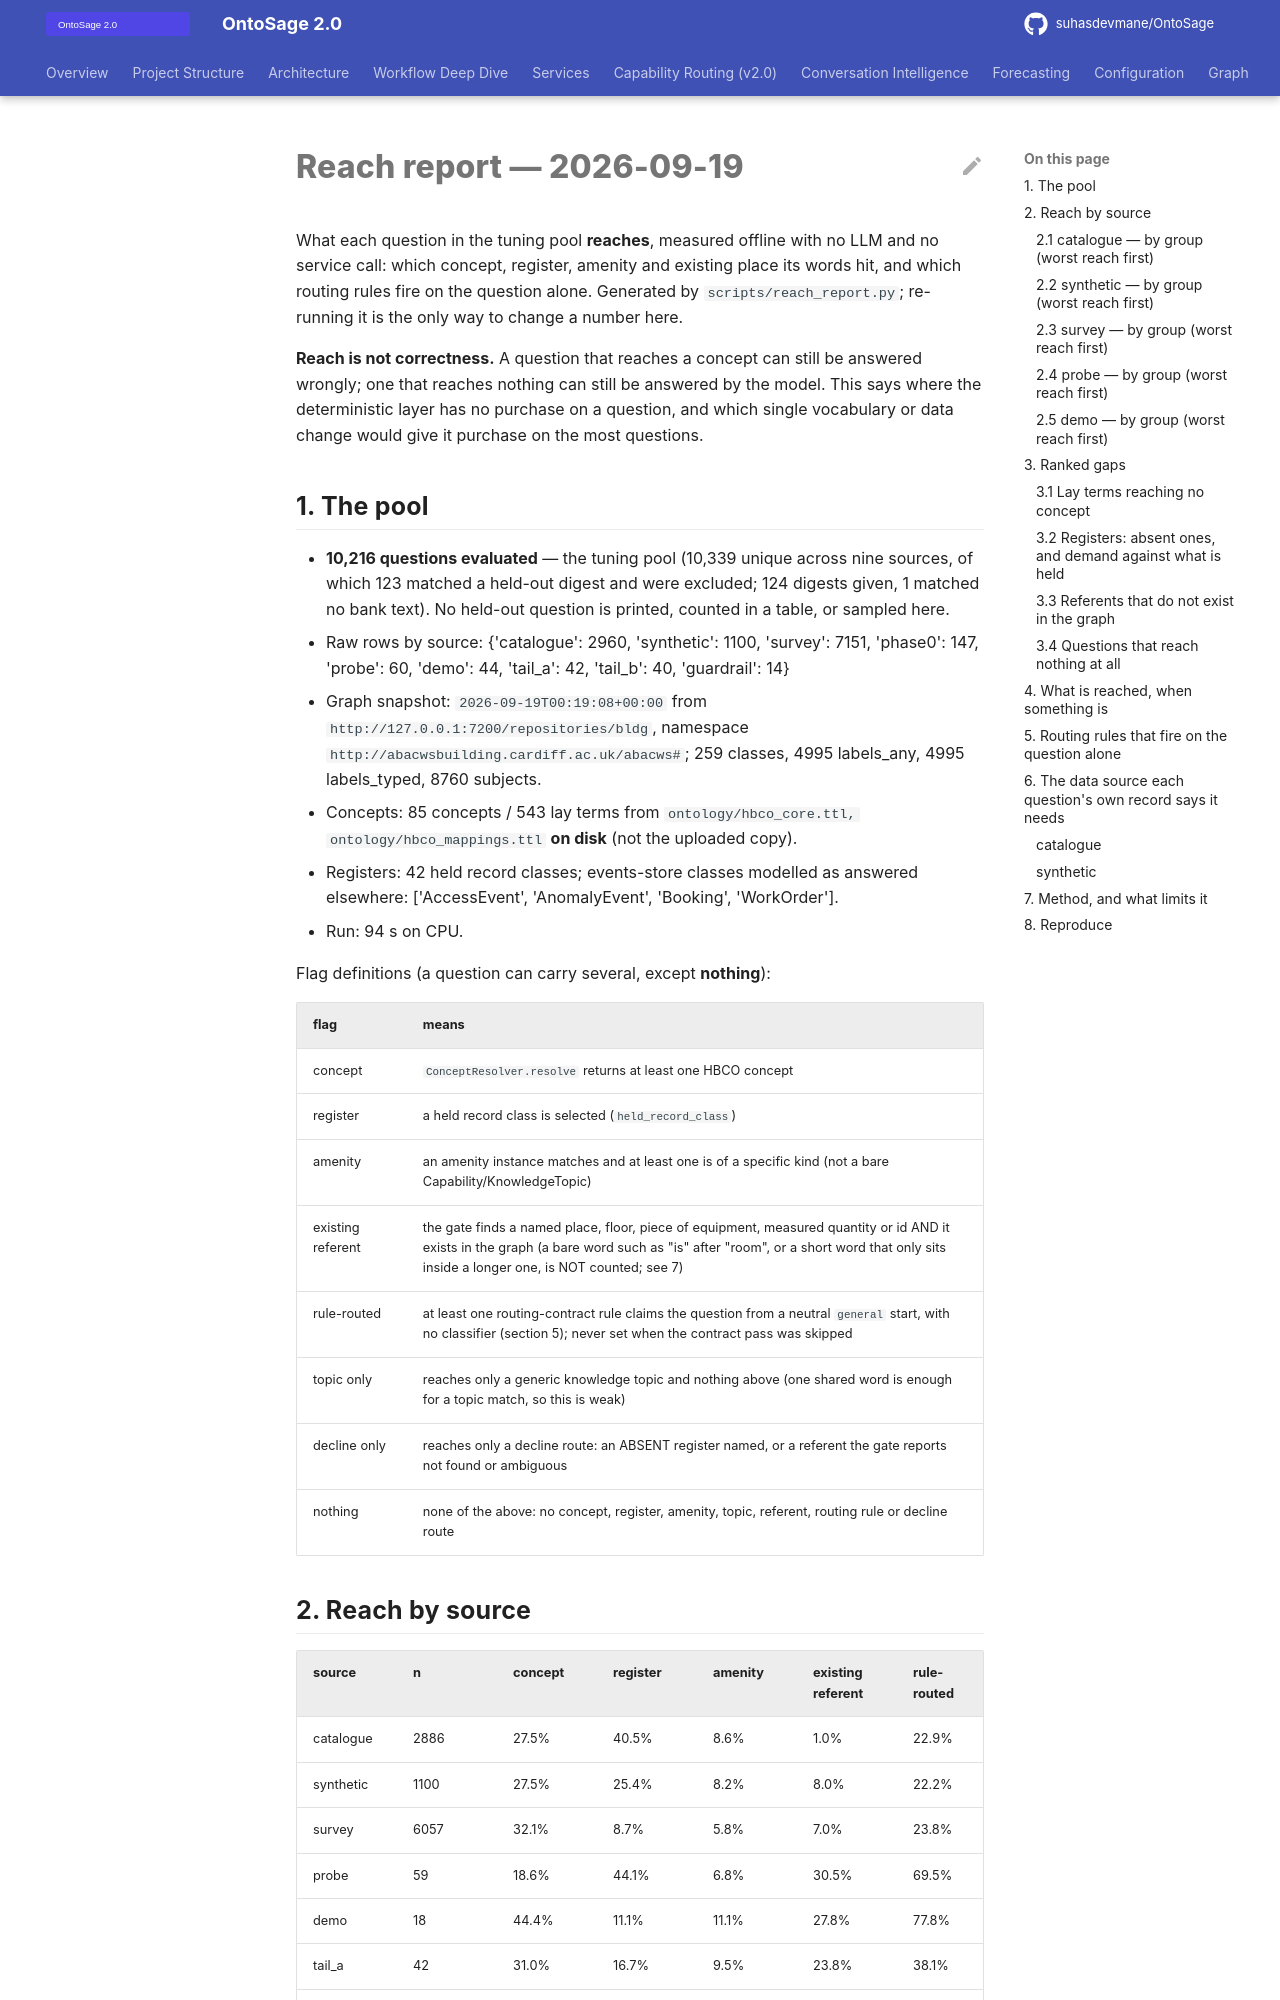

repository: suhasdevmane/OntoSage · page: REACH_2026-09-19/index.html · generator: mkdocs

# Reach report — 2026-09-19

What each question in the tuning pool **reaches**, measured offline with no LLM and no service call: which concept, register, amenity and existing place its words hit, and which routing rules fire on the question alone. Generated by `scripts/reach_report.py`; re-running it is the only way to change a number here.

**Reach is not correctness.** A question that reaches a concept can still be answered wrongly; one that reaches nothing can still be answered by the model. This says where the deterministic layer has no purchase on a question, and which single vocabulary or data change would give it purchase on the most questions.
